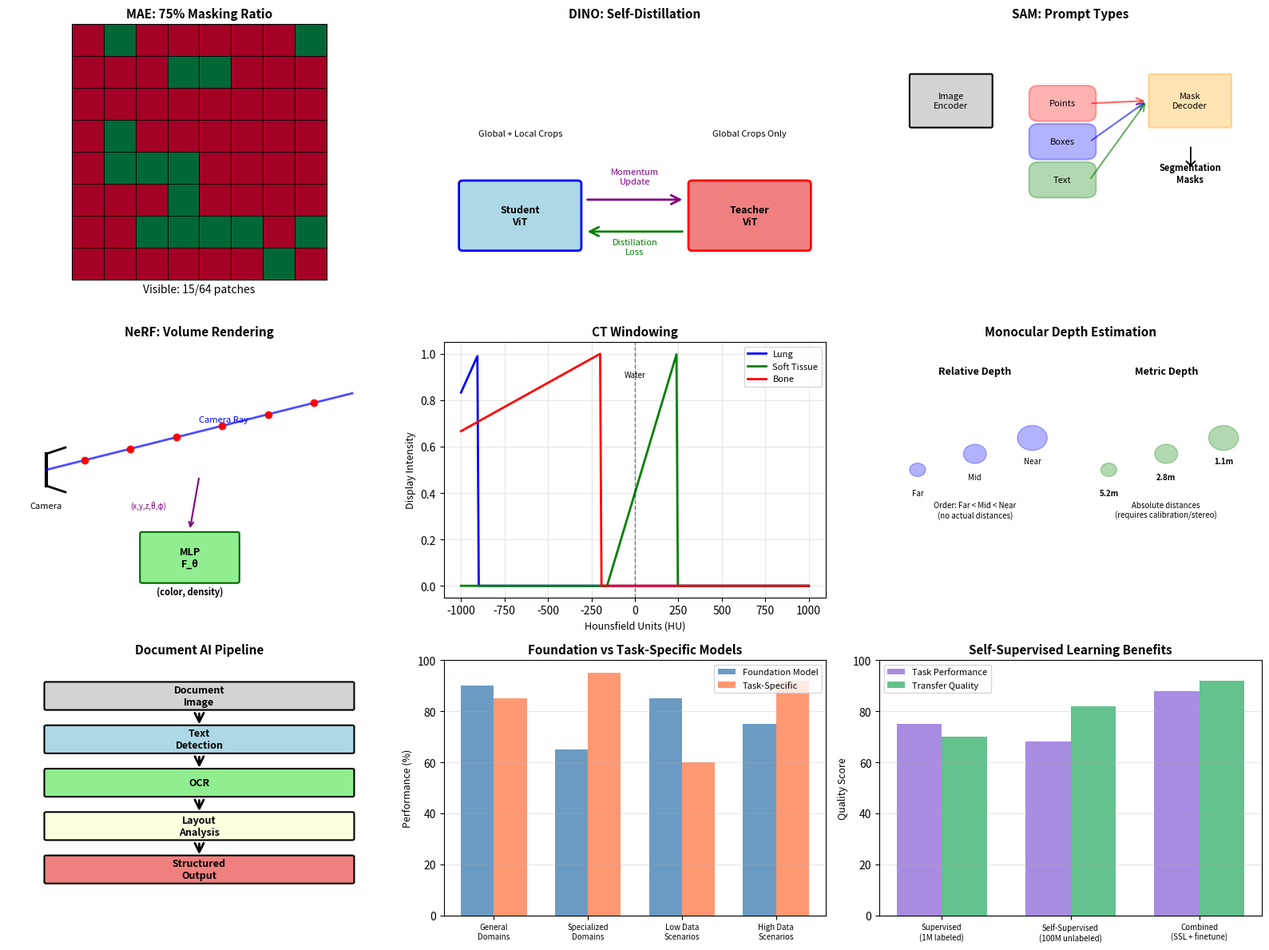

Write the Python code that produced this figure.
#!/usr/bin/env python3
"""
Generate all diagrams for Chapter 47: Advanced Vision Tasks
"""
import matplotlib.pyplot as plt
import numpy as np
from matplotlib.patches import Rectangle, FancyBboxPatch, FancyArrowPatch
import matplotlib.patches as mpatches
import os

# Ensure diagrams directory exists
os.makedirs('diagrams', exist_ok=True)

# Set random seed for reproducibility
np.random.seed(42)

# Color palette for consistency
COLORS = {
    'blue': '#2196F3',
    'green': '#4CAF50',
    'orange': '#FF9800',
    'red': '#F44336',
    'purple': '#9C27B0',
    'gray': '#607D8B'
}

print("Generating Chapter 47 diagrams...")

# ============================================================================
# Diagram 1: Advanced Vision Overview
# ============================================================================
print("1/10: Generating advanced_vision_overview.png...")

fig = plt.figure(figsize=(16, 12))

# 1. Self-Supervised Learning: MAE masking strategy
ax1 = plt.subplot(3, 3, 1)
patch_size = 8
img_size = 64
n_patches = img_size // patch_size
mask_ratio = 0.75

# Create grid
grid = np.ones((n_patches, n_patches))
# Randomly mask 75% of patches
mask = np.random.rand(n_patches, n_patches) < mask_ratio
grid[mask] = 0

ax1.imshow(grid, cmap='RdYlGn', vmin=0, vmax=1)
ax1.set_title('MAE: 75% Masking Ratio', fontsize=11, fontweight='bold')
ax1.set_xlabel(f'Visible: {(~mask).sum()}/{n_patches**2} patches')
ax1.set_xticks([])
ax1.set_yticks([])
for i in range(n_patches):
    for j in range(n_patches):
        ax1.add_patch(Rectangle((j-0.5, i-0.5), 1, 1,
                                fill=False, edgecolor='black', linewidth=0.5))

# 2. DINO: Student-Teacher architecture
ax2 = plt.subplot(3, 3, 2)
ax2.set_xlim(0, 10)
ax2.set_ylim(0, 8)
ax2.axis('off')
ax2.set_title('DINO: Self-Distillation', fontsize=11, fontweight='bold')

# Student box
student = FancyBboxPatch((0.5, 1), 3, 2, boxstyle="round,pad=0.1",
                         facecolor='lightblue', edgecolor='blue', linewidth=2)
ax2.add_patch(student)
ax2.text(2, 2, 'Student\nViT', ha='center', va='center', fontsize=9, fontweight='bold')

# Teacher box
teacher = FancyBboxPatch((6.5, 1), 3, 2, boxstyle="round,pad=0.1",
                         facecolor='lightcoral', edgecolor='red', linewidth=2)
ax2.add_patch(teacher)
ax2.text(8, 2, 'Teacher\nViT', ha='center', va='center', fontsize=9, fontweight='bold')

# Momentum update arrow
arrow1 = FancyArrowPatch((3.7, 2.5), (6.3, 2.5),
                        arrowstyle='->', mutation_scale=20,
                        linewidth=2, color='purple')
ax2.add_artist(arrow1)
ax2.text(5, 3, 'Momentum\nUpdate', ha='center', fontsize=8, color='purple')

# Distillation loss arrow
arrow2 = FancyArrowPatch((6.3, 1.5), (3.7, 1.5),
                        arrowstyle='->', mutation_scale=20,
                        linewidth=2, color='green')
ax2.add_artist(arrow2)
ax2.text(5, 0.8, 'Distillation\nLoss', ha='center', fontsize=8, color='green')

# Input crops
ax2.text(2, 4.5, 'Global + Local Crops', ha='center', fontsize=8)
ax2.text(8, 4.5, 'Global Crops Only', ha='center', fontsize=8)

# 3. SAM: Prompting modes
ax3 = plt.subplot(3, 3, 3)
ax3.set_xlim(0, 12)
ax3.set_ylim(0, 10)
ax3.axis('off')
ax3.set_title('SAM: Prompt Types', fontsize=11, fontweight='bold')

# Image encoder
encoder = FancyBboxPatch((1, 6), 2.5, 2, boxstyle="round,pad=0.05",
                         facecolor='lightgray', edgecolor='black', linewidth=1.5)
ax3.add_patch(encoder)
ax3.text(2.25, 7, 'Image\nEncoder', ha='center', va='center', fontsize=8)

# Prompt types
y_pos = [6.5, 5, 3.5]
prompts = ['Points', 'Boxes', 'Text']
colors = ['red', 'blue', 'green']

for i, (prompt, color) in enumerate(zip(prompts, colors)):
    prompt_box = FancyBboxPatch((5, y_pos[i]), 1.5, 0.8,
                               facecolor=color, alpha=0.3,
                               edgecolor=color, linewidth=1.5)
    ax3.add_patch(prompt_box)
    ax3.text(5.75, y_pos[i]+0.4, prompt, ha='center', va='center', fontsize=8)

    # Arrows to decoder
    arrow = FancyArrowPatch((6.6, y_pos[i]+0.4), (8.4, 7),
                           arrowstyle='->', mutation_scale=15,
                           linewidth=1.5, color=color, alpha=0.6)
    ax3.add_artist(arrow)

# Mask decoder
decoder = FancyBboxPatch((8.5, 6), 2.5, 2, boxstyle="round,pad=0.05",
                        facecolor='orange', alpha=0.3,
                        edgecolor='darkorange', linewidth=1.5)
ax3.add_patch(decoder)
ax3.text(9.75, 7, 'Mask\nDecoder', ha='center', va='center', fontsize=8)

# Output
ax3.text(9.75, 4.5, '↓', fontsize=20, ha='center')
ax3.text(9.75, 3.8, 'Segmentation\nMasks', ha='center', fontsize=8, fontweight='bold')

# 4. NeRF: Volume rendering
ax4 = plt.subplot(3, 3, 4)
ax4.set_xlim(0, 10)
ax4.set_ylim(0, 8)
ax4.axis('off')
ax4.set_title('NeRF: Volume Rendering', fontsize=11, fontweight='bold')

# Camera
ax4.plot([1, 1], [3.5, 4.5], 'k-', linewidth=3)
ax4.plot([1, 1.5], [4.5, 4.7], 'k-', linewidth=2)
ax4.plot([1, 1.5], [3.5, 3.3], 'k-', linewidth=2)
ax4.text(1, 2.8, 'Camera', ha='center', fontsize=8)

# Ray
ray_x = np.linspace(1, 9, 100)
ray_y = 4 + 0.3 * (ray_x - 1)
ax4.plot(ray_x, ray_y, 'b-', linewidth=2, alpha=0.7)
ax4.text(5, 5.5, 'Camera Ray', fontsize=8, color='blue')

# Sample points along ray
sample_points = np.linspace(2, 8, 6)
for sp in sample_points:
    ax4.plot(sp, 4 + 0.3*(sp-1), 'ro', markersize=6)

# MLP
mlp = FancyBboxPatch((3.5, 0.5), 2.5, 1.5, boxstyle="round,pad=0.05",
                     facecolor='lightgreen', edgecolor='darkgreen', linewidth=1.5)
ax4.add_patch(mlp)
ax4.text(4.75, 1.25, 'MLP\nF_θ', ha='center', va='center', fontsize=9, fontweight='bold')

# Arrow from points to MLP
ax4.annotate('', xy=(4.75, 2.1), xytext=(5, 3.8),
            arrowprops=dict(arrowstyle='->', lw=1.5, color='purple'))
ax4.text(3.2, 2.8, '(x,y,z,θ,φ)', fontsize=7, color='purple')

# Output
ax4.text(4.75, 0.1, '(color, density)', ha='center', fontsize=8, fontweight='bold')

# 5. Medical Imaging: Windowing
ax5 = plt.subplot(3, 3, 5)
hu_range = np.linspace(-1000, 1000, 256)
windows = {
    'Lung': (-1200, 600),
    'Soft Tissue': (40, 400),
    'Bone': (-1400, 2400)
}

colors_map = {'Lung': 'blue', 'Soft Tissue': 'green', 'Bone': 'red'}

for window_name, (center, width) in windows.items():
    wmin = center - width/2
    wmax = center + width/2

    # Create window function
    intensity = np.zeros_like(hu_range)
    mask = (hu_range >= wmin) & (hu_range <= wmax)
    intensity[mask] = (hu_range[mask] - wmin) / width

    ax5.plot(hu_range, intensity, label=window_name,
            linewidth=2, color=colors_map[window_name])

ax5.set_xlabel('Hounsfield Units (HU)', fontsize=9)
ax5.set_ylabel('Display Intensity', fontsize=9)
ax5.set_title('CT Windowing', fontsize=11, fontweight='bold')
ax5.legend(fontsize=8)
ax5.grid(True, alpha=0.3)
ax5.axvline(0, color='black', linestyle='--', linewidth=1, alpha=0.5)
ax5.text(0, 0.9, 'Water', fontsize=7, ha='center')

# 6. Depth Estimation: Relative vs Metric
ax6 = plt.subplot(3, 3, 6)
ax6.set_xlim(0, 10)
ax6.set_ylim(0, 8)
ax6.axis('off')
ax6.set_title('Monocular Depth Estimation', fontsize=11, fontweight='bold')

# Relative depth
ax6.text(2.5, 7, 'Relative Depth', fontsize=9, fontweight='bold', ha='center')
objects = [('Far', 1, 4, 0.7), ('Mid', 2.5, 4.5, 1), ('Near', 4, 5, 1.3)]
for name, x, y, size in objects:
    circle = plt.Circle((x, y), size*0.3, color='blue', alpha=0.3)
    ax6.add_patch(circle)
    ax6.text(x, y-0.8, name, ha='center', fontsize=7)
ax6.text(2.5, 2.5, 'Order: Far < Mid < Near\n(no actual distances)',
        ha='center', fontsize=7, style='italic')

# Metric depth
ax6.text(7.5, 7, 'Metric Depth', fontsize=9, fontweight='bold', ha='center')
objects_metric = [('5.2m', 6, 4, 0.7), ('2.8m', 7.5, 4.5, 1), ('1.1m', 9, 5, 1.3)]
for name, x, y, size in objects_metric:
    circle = plt.Circle((x, y), size*0.3, color='green', alpha=0.3)
    ax6.add_patch(circle)
    ax6.text(x, y-0.8, name, ha='center', fontsize=7, fontweight='bold')
ax6.text(7.5, 2.5, 'Absolute distances\n(requires calibration/stereo)',
        ha='center', fontsize=7, style='italic')

# 7. Document AI Pipeline
ax7 = plt.subplot(3, 3, 7)
ax7.set_xlim(0, 10)
ax7.set_ylim(0, 10)
ax7.axis('off')
ax7.set_title('Document AI Pipeline', fontsize=11, fontweight='bold')

stages = [
    ('Document\nImage', 8.5, 'lightgray'),
    ('Text\nDetection', 6.8, 'lightblue'),
    ('OCR', 5.1, 'lightgreen'),
    ('Layout\nAnalysis', 3.4, 'lightyellow'),
    ('Structured\nOutput', 1.7, 'lightcoral')
]

for i, (stage, y, color) in enumerate(stages):
    box = FancyBboxPatch((1, y-0.4), 8, 1, boxstyle="round,pad=0.05",
                         facecolor=color, edgecolor='black', linewidth=1.5)
    ax7.add_patch(box)
    ax7.text(5, y+0.1, stage, ha='center', va='center', fontsize=9, fontweight='bold')

    if i < len(stages) - 1:
        arrow = FancyArrowPatch((5, y-0.5), (5, stages[i+1][1]+0.6),
                               arrowstyle='->', mutation_scale=20,
                               linewidth=2, color='black')
        ax7.add_artist(arrow)

# 8. Foundation Model vs Task-Specific
ax8 = plt.subplot(3, 3, 8)
categories = ['General\nDomains', 'Specialized\nDomains', 'Low Data\nScenarios', 'High Data\nScenarios']
foundation = [90, 65, 85, 75]
task_specific = [85, 95, 60, 92]

x = np.arange(len(categories))
width = 0.35

bars1 = ax8.bar(x - width/2, foundation, width, label='Foundation Model', color='steelblue', alpha=0.8)
bars2 = ax8.bar(x + width/2, task_specific, width, label='Task-Specific', color='coral', alpha=0.8)

ax8.set_ylabel('Performance (%)', fontsize=9)
ax8.set_title('Foundation vs Task-Specific Models', fontsize=11, fontweight='bold')
ax8.set_xticks(x)
ax8.set_xticklabels(categories, fontsize=7)
ax8.legend(fontsize=8)
ax8.set_ylim(0, 100)
ax8.grid(axis='y', alpha=0.3)

# 9. Self-Supervised Learning Benefits
ax9 = plt.subplot(3, 3, 9)

# Training paradigms
paradigms = ['Supervised\n(1M labeled)', 'Self-Supervised\n(100M unlabeled)',
             'Combined\n(SSL + finetune)']
data_efficiency = [75, 68, 88]
transfer_quality = [70, 82, 92]

x = np.arange(len(paradigms))
width = 0.35

bars1 = ax9.bar(x - width/2, data_efficiency, width,
               label='Task Performance', color='mediumpurple', alpha=0.8)
bars2 = ax9.bar(x + width/2, transfer_quality, width,
               label='Transfer Quality', color='mediumseagreen', alpha=0.8)

ax9.set_ylabel('Quality Score', fontsize=9)
ax9.set_title('Self-Supervised Learning Benefits', fontsize=11, fontweight='bold')
ax9.set_xticks(x)
ax9.set_xticklabels(paradigms, fontsize=7)
ax9.legend(fontsize=8)
ax9.set_ylim(0, 100)
ax9.grid(axis='y', alpha=0.3)

plt.tight_layout()
plt.savefig('diagrams/advanced_vision_overview.png', dpi=300, bbox_inches='tight')
plt.close()

print("✓ advanced_vision_overview.png generated")
